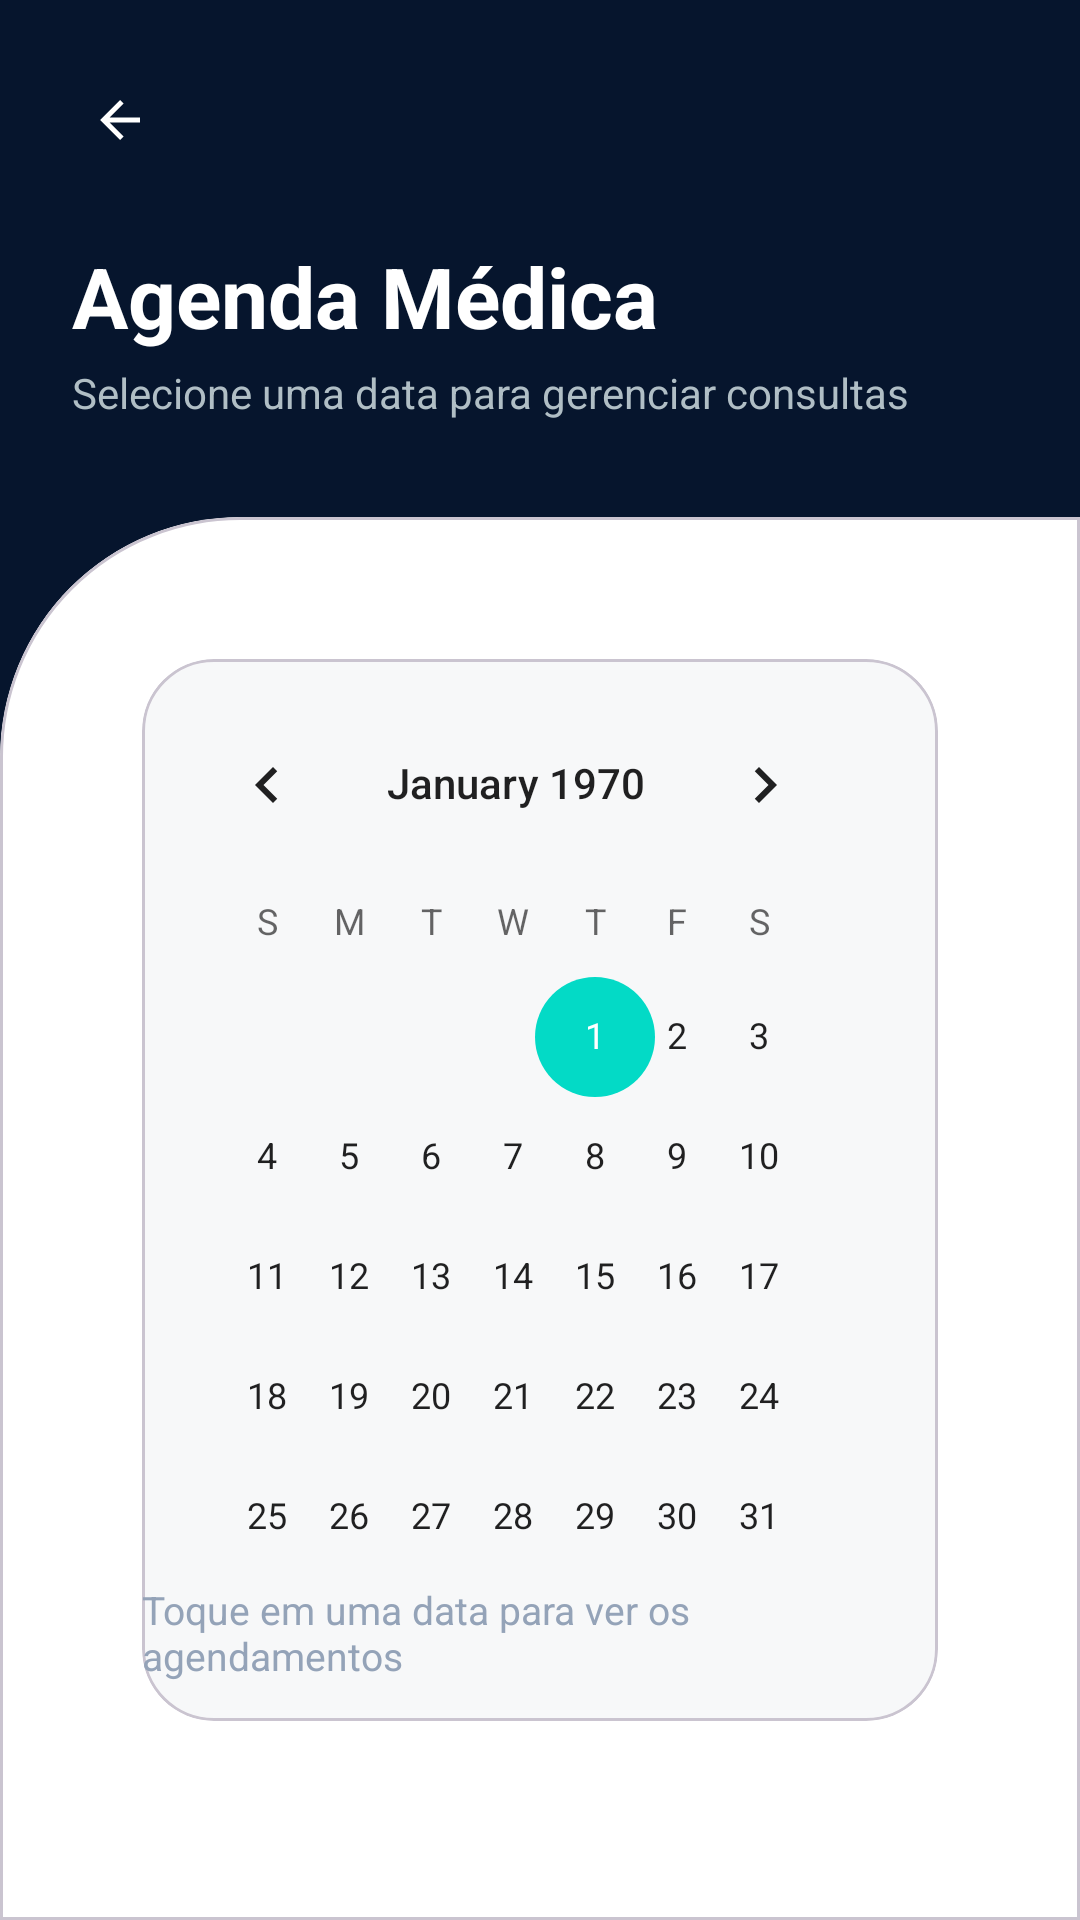

This screen was rendered from an Android layout file. Write that file and the resources it references.
<!-- AndroidManifest.xml: application theme Theme.IMed -->
<!-- res/layout/activity_agenda_doutor.xml -->
<?xml version="1.0" encoding="utf-8"?>
<androidx.constraintlayout.widget.ConstraintLayout xmlns:android="http://schemas.android.com/apk/res/android"
    xmlns:app="http://schemas.android.com/apk/res-auto"
    xmlns:tools="http://schemas.android.com/tools"
    android:layout_width="match_parent"
    android:layout_height="match_parent"
    android:background="@color/primary_navy"
    tools:context=".AgendaDoutorActivity">

    
    <com.google.android.material.button.MaterialButton
        android:id="@+id/btnVoltarAgenda"
        style="@style/Widget.Material3.Button.IconButton"
        android:layout_width="wrap_content"
        android:layout_height="wrap_content"
        android:layout_marginStart="16dp"
        android:layout_marginTop="16dp"
        app:icon="?attr/homeAsUpIndicator"
        app:iconTint="@color/pure_white"
        app:layout_constraintStart_toStartOf="parent"
        app:layout_constraintTop_toTopOf="parent" />

    <TextView
        android:id="@+id/tvAgendaTitle"
        android:layout_width="wrap_content"
        android:layout_height="wrap_content"
        android:layout_marginStart="24dp"
        android:layout_marginTop="16dp"
        android:text="@string/agenda_doctor_title"
        android:textColor="@color/pure_white"
        android:textSize="28sp"
        android:textStyle="bold"
        app:layout_constraintStart_toStartOf="parent"
        app:layout_constraintTop_toBottomOf="@id/btnVoltarAgenda" />

    <TextView
        android:id="@+id/tvAgendaSubtitle"
        android:layout_width="0dp"
        android:layout_height="wrap_content"
        android:layout_marginStart="24dp"
        android:layout_marginEnd="32dp"
        android:layout_marginTop="4dp"
        android:text="@string/agenda_doctor_subtitle"
        android:textColor="#B0BEC5"
        android:textSize="14sp"
        app:layout_constraintEnd_toEndOf="parent"
        app:layout_constraintStart_toStartOf="parent"
        app:layout_constraintTop_toBottomOf="@id/tvAgendaTitle" />

    
    <com.google.android.material.card.MaterialCardView
        android:id="@+id/agendaContentCard"
        android:layout_width="match_parent"
        android:layout_height="0dp"
        android:layout_marginTop="32dp"
        app:cardBackgroundColor="@color/pure_white"
        app:cardElevation="0dp"
        app:layout_constraintBottom_toBottomOf="parent"
        app:layout_constraintTop_toBottomOf="@id/tvAgendaSubtitle"
        app:shapeAppearanceOverlay="@style/ShapeAppearance.IMed.LoginCard">

        <androidx.constraintlayout.widget.ConstraintLayout
            android:layout_width="match_parent"
            android:layout_height="match_parent"
            android:padding="24dp">

            <com.google.android.material.card.MaterialCardView
                android:layout_width="match_parent"
                android:layout_height="wrap_content"
                app:cardBackgroundColor="@color/input_gray"
                app:cardCornerRadius="24dp"
                app:cardElevation="0dp"
                app:layout_constraintTop_toTopOf="parent">

                <CalendarView
                    android:id="@+id/calendarDoutor"
                    android:layout_width="match_parent"
                    android:layout_height="wrap_content"
                    android:padding="8dp"
                    android:theme="@style/Theme.MaterialComponents.Light" />
            </com.google.android.material.card.MaterialCardView>

            <TextView
                android:layout_width="wrap_content"
                android:layout_height="wrap_content"
                android:layout_marginBottom="32dp"
                android:text="Toque em uma data para ver os agendamentos"
                android:textColor="@color/hint_gray"
                android:textSize="13sp"
                app:layout_constraintBottom_toBottomOf="parent"
                app:layout_constraintEnd_toEndOf="parent"
                app:layout_constraintStart_toStartOf="parent" />

        </androidx.constraintlayout.widget.ConstraintLayout>
    </com.google.android.material.card.MaterialCardView>

</androidx.constraintlayout.widget.ConstraintLayout>
<!-- resources referenced by this layout -->
<resources>
  <color name="hint_gray">#94A3B8</color>
  <color name="input_gray">#F7F8F9</color>
  <color name="primary_navy">#06152D</color>
  <color name="pure_white">#FFFFFF</color>
  <string name="agenda_doctor_subtitle">Selecione uma data para gerenciar consultas</string>
  <string name="agenda_doctor_title">Agenda Médica</string>
  <style name="ShapeAppearance.IMed.LoginCard" parent="">
          <item name="cornerSizeTopLeft">80dp</item>
          <item name="cornerSizeTopRight">0dp</item>
          <item name="cornerSizeBottomLeft">0dp</item>
          <item name="cornerSizeBottomRight">0dp</item>
      </style>
  <style name="Theme.IMed" parent="Base.Theme.IMed" />
  <style name="Base.Theme.IMed" parent="Theme.Material3.DayNight.NoActionBar">
          <item name="colorPrimary">@color/primary_navy</item>
          <item name="colorSecondary">@color/accent_blue</item>
          <item name="android:statusBarColor">@color/primary_navy</item>
      </style>
  <color name="accent_blue">#0D47A1</color>
</resources>
